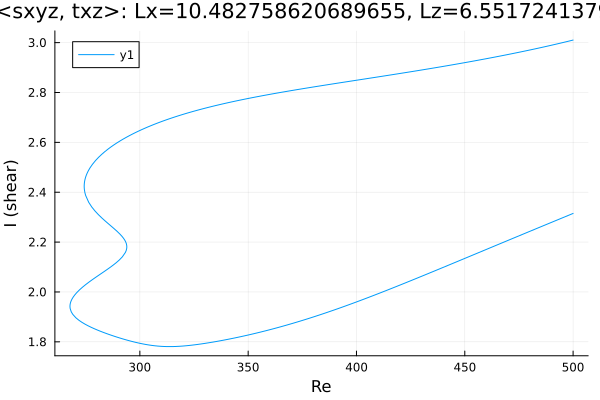

Values plotted in this chart, from the file beside it:
Re, shear
500.0, 3.01
499.6, 3.009
498.2, 3.006
496.8, 3.003
495.4, 3
494, 2.998
492.6, 2.995
491.1, 2.992
489.7, 2.989
488.3, 2.986
486.9, 2.983
485.5, 2.981
485.1, 2.98
483.7, 2.977
482.3, 2.975
480.8, 2.972
479.4, 2.969
478, 2.967
476.6, 2.964
475.2, 2.962
473.8, 2.959
472.4, 2.957
470.9, 2.954
469.5, 2.952
468.1, 2.949
466.7, 2.947
465.3, 2.944
463.9, 2.942
462.5, 2.94
461, 2.937
459.6, 2.935
458.2, 2.933
456.8, 2.93
455.4, 2.928
454, 2.926
452.6, 2.924
451.1, 2.921
449.7, 2.919
448.3, 2.917
446.9, 2.915
445.5, 2.913
444.1, 2.911
442.7, 2.909
441.2, 2.906
439.8, 2.904
438.4, 2.902
437, 2.9
435.6, 2.898
434.2, 2.896
432.8, 2.894
431.3, 2.892
429.9, 2.89
428.5, 2.888
427.1, 2.886
425.7, 2.884
424.3, 2.882
422.9, 2.88
421.4, 2.878
420, 2.876
418.6, 2.874
... 460 more rows
